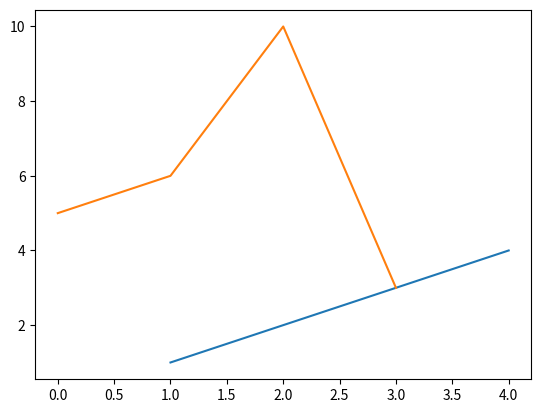
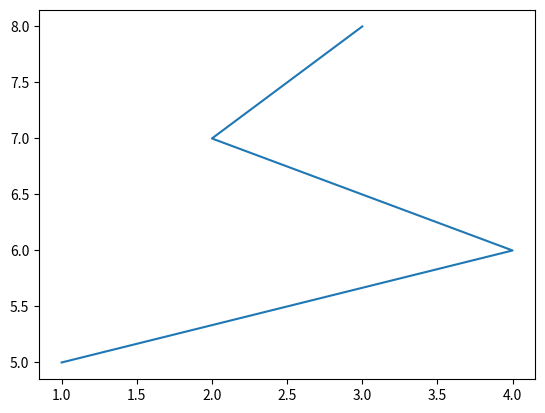

These charts were generated, in order, by the following Python code:
# 13.1 Plotting Using Matplotlib
import matplotlib.pyplot as plt

# Code from page 259
plt.figure(1) # create figure 1
plt.plot([1,2,3,4], [1,2,3,4]) # draw on figure 1

plt.figure(2) # create figure 2
plt.plot([1,4,2,3], [5,6,7,8]) # draw on figure 2
plt.savefig('Figure-Addie') # save figure 2

plt.figure(1) # go back to working on figure 1
plt.plot([5,6,10,3]) # draw again on figure 1
plt.savefig('Figure-Jane') # save figure 1
